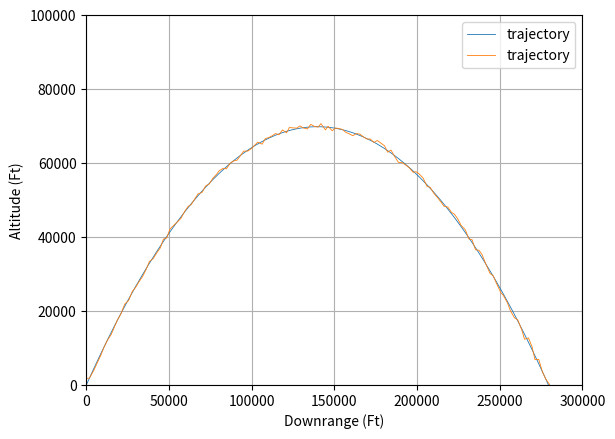
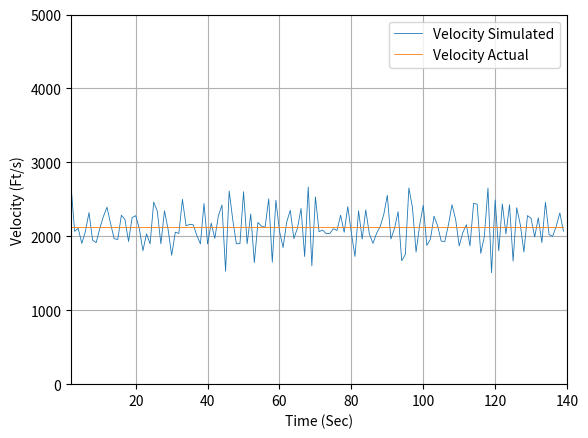
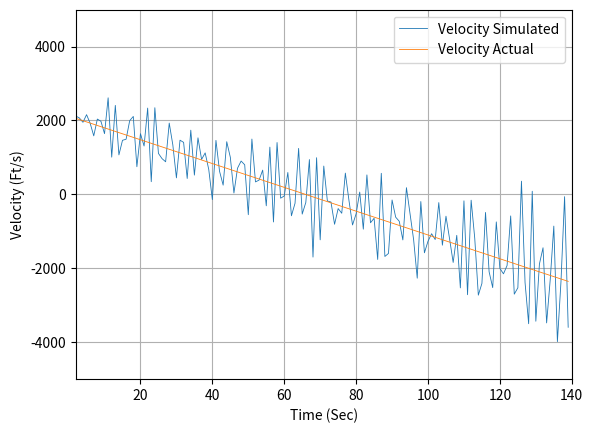

These charts were generated, in order, by the following Python code:
import math
import random
from numpy.linalg import inv
import matplotlib.pyplot as plt
import numpy as np

def GAUSS(SIG):
	SUM=0
	for j in range(1,7):
		# THE NEXT STATEMENT PRODUCES A UNIF. DISTRIBUTED NUMBER FROM -0.5 and 0.5
		IRAN=random.uniform(-0.5, 0.5)
		SUM=SUM+IRAN
		# In this case we have to multiply the resultant random variable by the square root of 2,
	X=math.sqrt(2)*SUM*SIG
	return (X)
	
def GAUSS_PY(SIG):
	X=(random.uniform(-3.0,3.0))*SIG
import math
import random
from numpy.linalg import inv
import matplotlib.pyplot as plt
import numpy as np

def GAUSS(SIG):
	SUM=0
	for j in range(1,7):
		# THE NEXT STATEMENT PRODUCES A UNIF. DISTRIBUTED NUMBER FROM -0.5 and 0.5
		IRAN=random.uniform(-0.5, 0.5)
		SUM=SUM+IRAN
		# In this case we have to multiply the resultant random variable by the square root of 2,
	X=math.sqrt(2)*SUM*SIG
	return (X)
	
def GAUSS_PY(SIG):
	X=(random.uniform(-3.0,3.0))*SIG
	return (X)

t=[]
x=[]
xs=[]
y=[]
x_hat=[]
y_hat=[]
xdot=[]
ydot=[]
xdot_hat = []
ydot_hat =[]
x1ddot_hat=[]
x1_hat_ERR=[]
sp11=[]
sp11n=[]
x1dot_hat_ERR=[]
sp22=[]
sp22n=[]
x1ddot_hat_ERR=[]
sp33=[]
sp33n=[]
beta_hat=[]
res=[]


PHIS=322*322/30
TS=.1
X=0.
X1D=-6000.
X1DD = 0
Y=0.0
BETAH=800.
X1H=200025.
X1DH=-6150.
X1DDH=0.0
TS=0.1
TF=140.
T=0.0
G=32.2
S=0
SIGMA_NOISE_THETA=0.001
SIGMA_NOISE_R=100

H = 1
V0 =  3000
RAD = 180/math.pi
THETA0 = 45/RAD
XR = -150000
YR = 0
XH = 0
YH = 0

while (T< TF):
	
	Y = V0*T*math.sin(THETA0) - 0.5*G*T*T
	X = V0*T*math.cos(THETA0) 
	R = math.sqrt((X-XR)**2 + (Y-YR)**2)
	THETA = math.atan((Y-YR)/(X-XR+0.00001))
	t.append(T)
	x.append(X)
	y.append(Y)
	
	RNOISE = GAUSS_PY(SIGMA_NOISE_R)
	THETANOISE = GAUSS_PY(SIGMA_NOISE_THETA)
	#XNOISE=0
	#YNOISE=0
	if T == 0:
		RH =0.0
		THETAH = THETA0
	else:
		RH=R+RNOISE
		THETAH=THETA+THETANOISE
	XHOLD = XH
	YHOLD = YH
	XH = RH*math.cos(THETAH) + XR
	YH = RH*math.sin(THETAH) + YR
	x_hat.append(XH)
	y_hat.append(YH)
	T = T + H
	XDH = (XH - XHOLD)/H
	YDH = (YH - YHOLD)/H
	xdot_hat.append(XDH)
	ydot_hat.append(YDH)

VX = [V0*math.cos(THETA0) for k in t]
VY = [V0*math.sin(THETA0) - G*k for k in t]

plt.figure(1)
plt.grid(True)
plt.plot(x,y,label='trajectory', linewidth=0.6)
plt.plot(x_hat,y_hat,label='trajectory', linewidth=0.6)
plt.xlabel('Downrange (Ft)')
plt.ylabel('Altitude (Ft)')
plt.xlim(0,300000)
plt.legend()
plt.ylim(0,100000)

plt.figure(2)
plt.grid(True)
plt.plot(t,xdot_hat,label='Velocity Simulated', linewidth=0.6)
plt.plot(t, VX,label='Velocity Actual', linewidth=0.6)
plt.xlabel('Time (Sec)')
plt.ylabel('Velocity (Ft/s)')
plt.xlim(2,140)
plt.legend()
plt.ylim(0,5000)

plt.figure(3)
plt.grid(True)
plt.plot(t,ydot_hat,label='Velocity Simulated', linewidth=0.6)
plt.plot(t,VY,label='Velocity Actual', linewidth=0.6)
plt.xlabel('Time (Sec)')
plt.ylabel('Velocity (Ft/s)')
plt.xlim(2,140)
plt.legend()
plt.ylim(-5000,5000)

plt.show()
